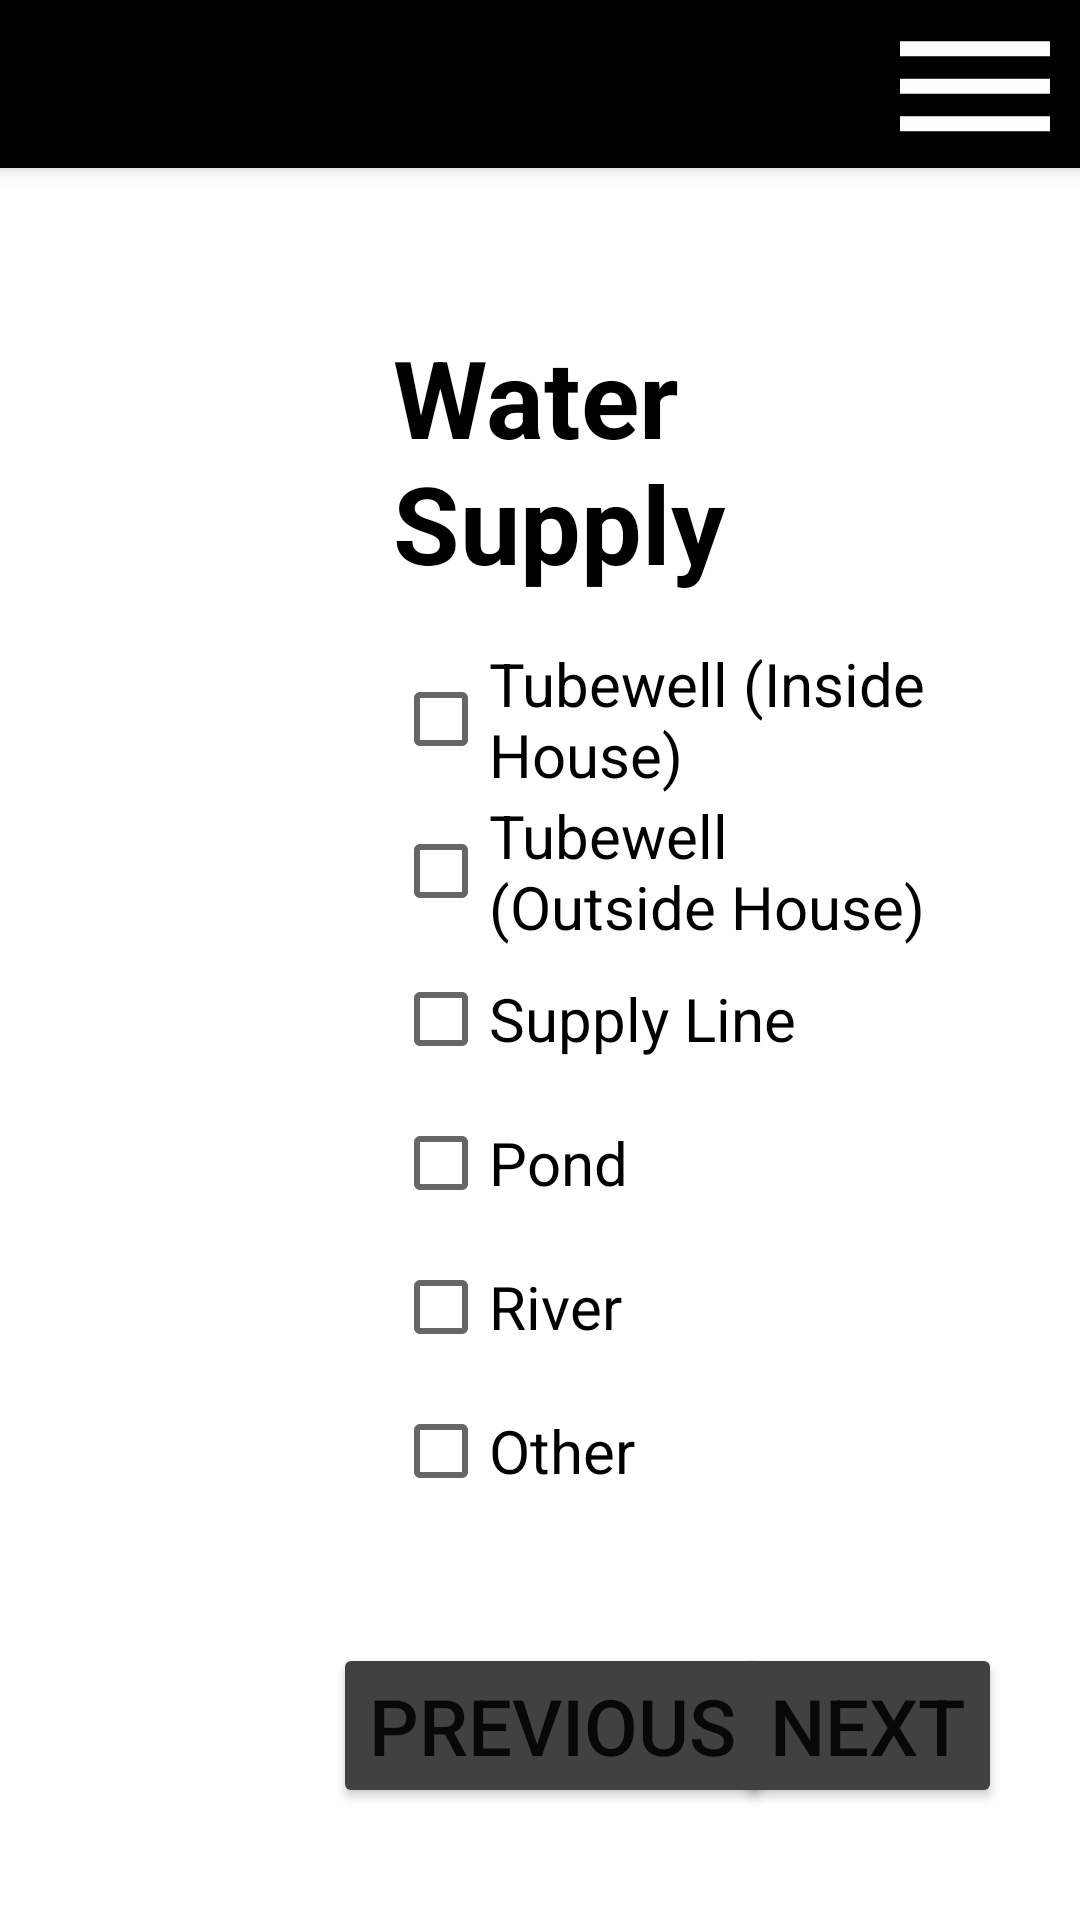

Layout XML and referenced resources for this Android screen:
<!-- AndroidManifest.xml: application theme Theme.Eparishad_B -->
<!-- res/layout/activity_water.xml -->
<?xml version="1.0" encoding="utf-8"?>
<androidx.constraintlayout.widget.ConstraintLayout xmlns:android="http://schemas.android.com/apk/res/android"
    xmlns:app="http://schemas.android.com/apk/res-auto"
    xmlns:tools="http://schemas.android.com/tools"
    android:layout_width="match_parent"
    android:layout_height="match_parent"
    android:layout_marginStart="10dp"
    android:layout_marginEnd="10dp"
    android:onClick="hideKeyboard"
    tools:context=".Activity.WaterActivity">

    <LinearLayout
        android:layout_width="match_parent"
        android:layout_height="match_parent"
        android:orientation="vertical"
        app:layout_constraintTop_toTopOf="parent"
        app:layout_constraintStart_toStartOf="parent">

        <androidx.appcompat.widget.Toolbar
            android:id="@+id/toolBar"
            android:layout_width="match_parent"
            android:layout_height="?attr/actionBarSize"
            android:background="@color/black"
            android:elevation="4dp"
            android:layout_marginBottom="16dp"
            android:theme="@style/ThemeOverlay.AppCompat.Dark.ActionBar"
            app:popupTheme="@style/ThemeOverlay.AppCompat.Light"
            app:titleTextColor="@color/white">

            <androidx.constraintlayout.widget.ConstraintLayout
                android:layout_width="match_parent"
                android:layout_height="wrap_content">
                <ImageView
                    android:layout_width="70dp"
                    android:layout_height="60dp"
                    android:src="@drawable/ic_baseline_dehaze_24"
                    app:layout_constraintTop_toTopOf="parent"
                    app:layout_constraintEnd_toEndOf="parent"/>

            </androidx.constraintlayout.widget.ConstraintLayout>

        </androidx.appcompat.widget.Toolbar>

        <LinearLayout
            android:layout_width="match_parent"
            android:layout_height="0dp"
            android:layout_weight="1"
            android:orientation="horizontal"
            android:weightSum="4"
            android:layout_marginStart="10dp"
            android:layout_marginEnd="10dp"
            android:baselineAligned="false">

            <LinearLayout
                android:layout_width="0dp"
                android:layout_height="match_parent"
                android:layout_weight="1"
                android:orientation="vertical"
                tools:ignore="NestedWeights">

                <androidx.recyclerview.widget.RecyclerView
                    android:id="@+id/recyclerViewId"
                    android:layout_width="match_parent"
                    android:layout_height="match_parent"/>

            </LinearLayout>

            <LinearLayout
                android:id="@+id/fragmentContainer"
                android:layout_width="0dp"
                android:layout_weight="3"
                android:layout_height="match_parent"
                android:orientation="vertical">

                <LinearLayout
                    android:layout_width="match_parent"
                    android:layout_height="wrap_content"
                    android:orientation="vertical"
                    android:layout_margin="16dp"
                    tools:ignore="UselessParent">

                    <LinearLayout
                        android:layout_width="match_parent"
                        android:layout_height="wrap_content"
                        android:layout_margin="20dp"
                        android:orientation="vertical">

                        <TextView
                            android:layout_width="match_parent"
                            android:layout_height="wrap_content"
                            android:text="@string/water_supply"
                            android:textSize="36sp"
                            android:layout_marginBottom="16dp"
                            android:textColor="@color/black"
                            android:textStyle="bold"/>

                        <CheckBox
                            android:id="@+id/tubewellIHCB"
                            android:layout_width="match_parent"
                            android:layout_height="wrap_content"
                            android:text="@string/tubewell_inside_house"
                            android:textSize="20sp"/>

                        <CheckBox
                            android:id="@+id/tubewellUHCB"
                            android:layout_width="match_parent"
                            android:layout_height="wrap_content"
                            android:text="@string/tubewell_outside_house"
                            android:textSize="20sp"/>

                        <CheckBox
                            android:id="@+id/supplyLineCB"
                            android:layout_width="match_parent"
                            android:layout_height="wrap_content"
                            android:text="@string/supply_line"
                            android:textSize="20sp"/>

                        <CheckBox
                            android:id="@+id/poundCB"
                            android:layout_width="match_parent"
                            android:layout_height="wrap_content"
                            android:text="@string/pond"
                            android:textSize="20sp"/>

                        <CheckBox
                            android:id="@+id/riverCB"
                            android:layout_width="match_parent"
                            android:layout_height="wrap_content"
                            android:text="@string/river"
                            android:textSize="20sp"/>

                        <CheckBox
                            android:id="@+id/otherCB"
                            android:layout_width="match_parent"
                            android:layout_height="wrap_content"
                            android:text="@string/other"
                            android:textSize="20sp"/>
                    </LinearLayout>



                    <androidx.constraintlayout.widget.ConstraintLayout
                        android:layout_width="match_parent"
                        android:layout_height="wrap_content"
                        android:layout_marginTop="20dp">
                        <Button
                            android:layout_width="wrap_content"
                            android:layout_height="wrap_content"
                            android:backgroundTint="#424141"
                            android:text="@string/previous"
                            android:onClick="goToPreviousActivity"
                            android:textSize="26sp"
                            app:layout_constraintBottom_toBottomOf="parent"
                            app:layout_constraintStart_toStartOf="parent" />

                        <Button
                            android:layout_width="wrap_content"
                            android:layout_height="wrap_content"
                            android:backgroundTint="#424141"
                            android:text="@string/next"
                            android:onClick="goToNextActivity"
                            android:textSize="26sp"
                            app:layout_constraintBottom_toBottomOf="parent"
                            app:layout_constraintEnd_toEndOf="parent" />
                    </androidx.constraintlayout.widget.ConstraintLayout>

                </LinearLayout>

            </LinearLayout>


        </LinearLayout>

    </LinearLayout>
</androidx.constraintlayout.widget.ConstraintLayout>
<!-- resources referenced by this layout -->
<resources>
  <color name="black">#FF000000</color>
  <color name="white">#FFFFFFFF</color>
  <!-- drawable ic_baseline_dehaze_24 (drawable) -->
  <vector android:height="24dp" android:tint="#FEFDFF"
      android:viewportHeight="24" android:viewportWidth="24"
      android:width="24dp" xmlns:android="http://schemas.android.com/apk/res/android">
      <path android:fillColor="@android:color/white" android:pathData="M2,15.5v2h20v-2L2,15.5zM2,10.5v2h20v-2L2,10.5zM2,5.5v2h20v-2L2,5.5z"/>
  </vector>
  <string name="next">Next</string>
  <string name="other">Other</string>
  <string name="pond">Pond</string>
  <string name="previous">Previous</string>
  <string name="river">River</string>
  <string name="supply_line">Supply Line</string>
  <string name="tubewell_inside_house">Tubewell (Inside House)</string>
  <string name="tubewell_outside_house">Tubewell (Outside House)</string>
  <string name="water_supply">Water Supply</string>
  <style name="Theme.Eparishad_B" parent="Theme.MaterialComponents.DayNight.NoActionBar">
          
          <item name="colorPrimary">@color/dimBackgroundColor</item>
          <item name="colorPrimaryVariant">@color/black</item>
          <item name="colorOnPrimary">@color/white</item>
          
          <item name="colorSecondary">@color/teal_200</item>
          <item name="colorSecondaryVariant">@color/teal_700</item>
          <item name="colorOnSecondary">@color/black</item>
          
          <item name="android:statusBarColor" tools:targetApi="l">?attr/colorPrimaryVariant</item>
          
      </style>
  <color name="dimBackgroundColor">#40000000</color>
  <color name="teal_200">#FF03DAC5</color>
  <color name="teal_700">#FF018786</color>
</resources>
